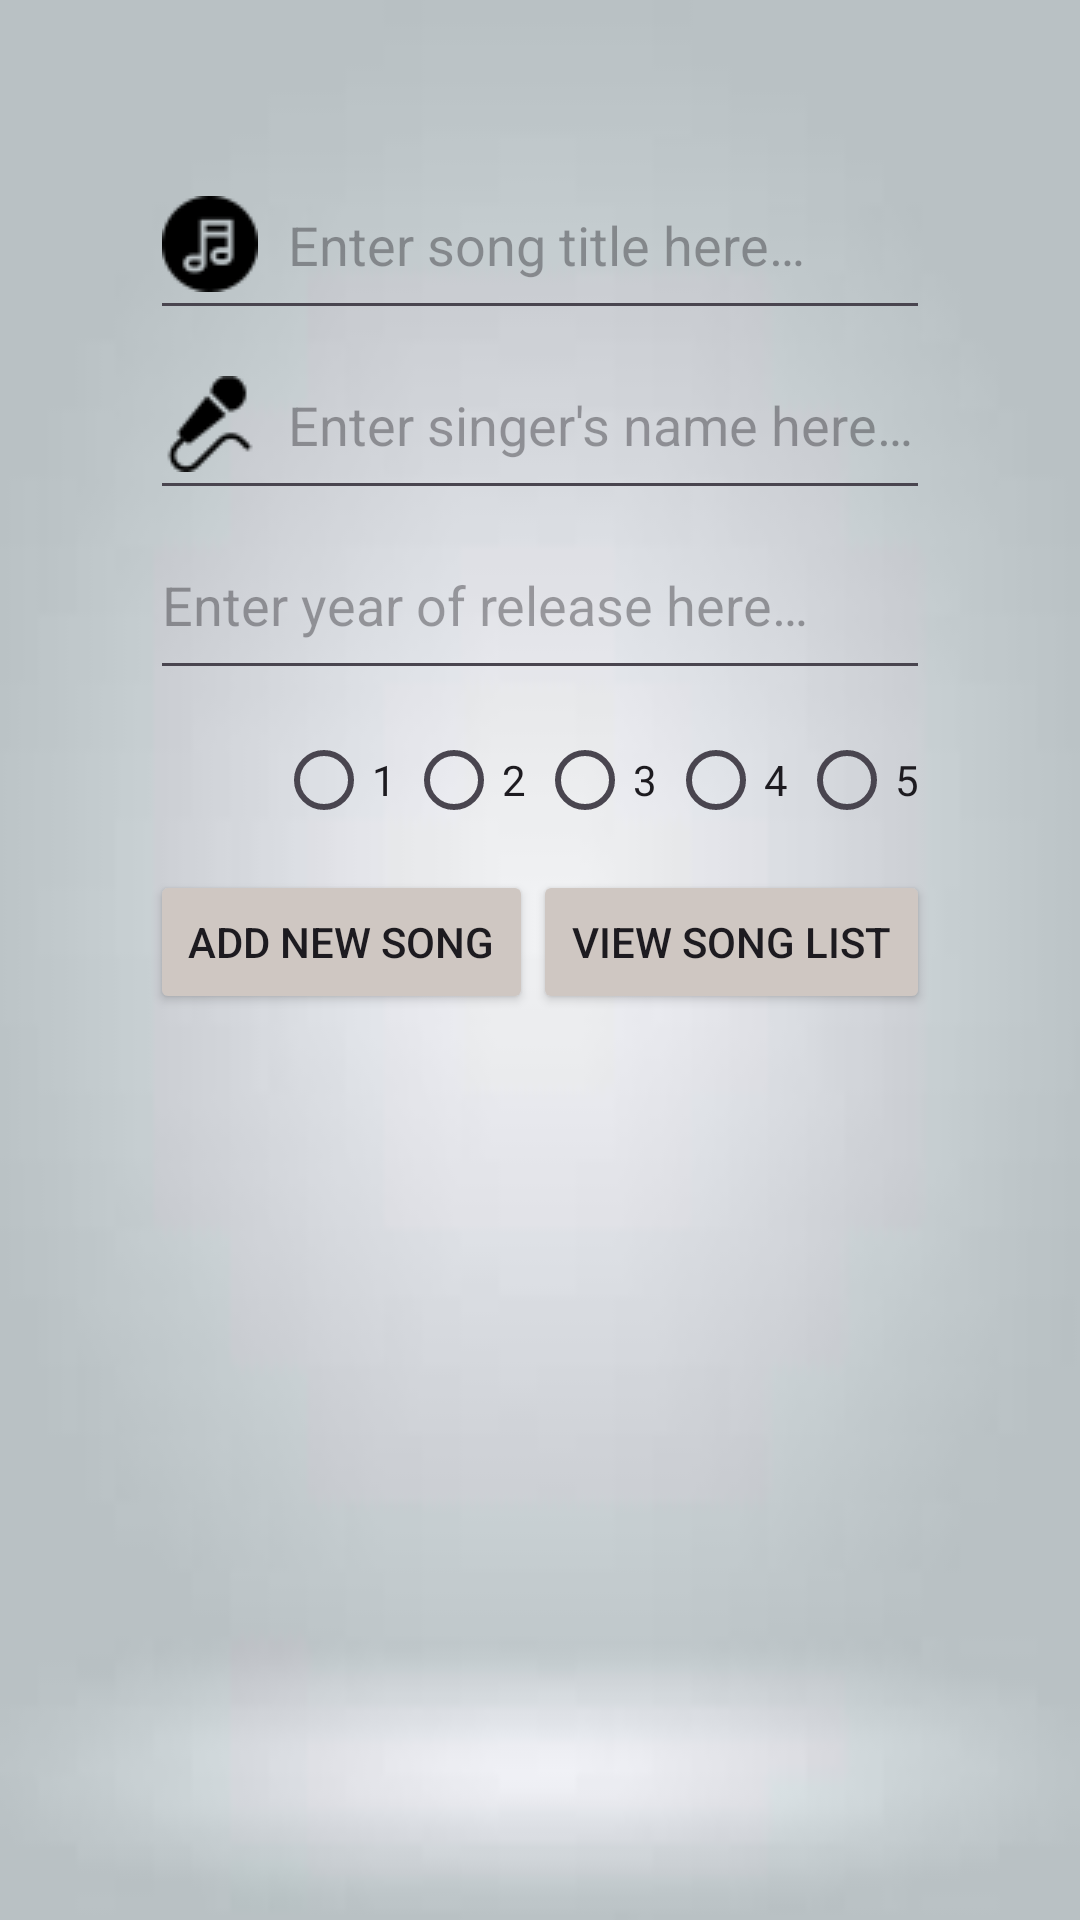

Android layout source for this screen:
<!-- AndroidManifest.xml: application theme Theme.MusicLibrary -->
<!-- res/layout/activity_main.xml -->
<?xml version="1.0" encoding="utf-8"?>
<LinearLayout xmlns:android="http://schemas.android.com/apk/res/android"
    xmlns:app="http://schemas.android.com/apk/res-auto"
    xmlns:tools="http://schemas.android.com/tools"
    android:layout_width="match_parent"
    android:layout_height="match_parent"
    android:background="@drawable/bg"
    android:orientation="vertical"
    android:padding="50dp"
    tools:context=".MainActivity">

    
    
    
    
    

    <EditText
        android:id="@+id/etSongTitle"
        android:layout_width="match_parent"
        android:layout_height="60dp"
        android:drawableLeft="@drawable/music"
        android:drawablePadding="10dp"
        android:ems="10"
        android:hint="@string/enter_song_title_here"
        android:inputType="text" />

    <EditText
        android:id="@+id/etSingers"
        android:layout_width="match_parent"
        android:layout_height="60dp"
        android:drawableLeft="@drawable/microphone"
        android:drawablePadding="10dp"
        android:ems="10"
        android:hint="@string/enter_singer_s_name_here"
        android:inputType="text" />

    <EditText
        android:id="@+id/etYear"
        android:layout_width="match_parent"
        android:layout_height="60dp"
        android:drawableLeft="@drawable/calendar"
        android:drawablePadding="10dp"
        android:ems="10"
        android:hint="@string/enter_year_of_release_here"
        android:inputType="number" />

    <LinearLayout
        android:layout_width="match_parent"
        android:layout_height="wrap_content"
        android:orientation="horizontal">

        <RadioGroup
            android:id="@+id/rgStars"
            android:layout_width="match_parent"
            android:layout_height="match_parent"
            android:orientation="horizontal">

            <ImageView
                android:id="@+id/imageView"
                android:layout_width="32dp"
                android:layout_height="60dp"
                android:layout_marginRight="10dp"
                app:srcCompat="@drawable/star" />

            <RadioButton
                android:id="@+id/rbtn1"
                android:layout_width="0dp"
                android:layout_height="60dp"
                android:layout_weight="1"
                android:text="@string/_1" />

            <RadioButton
                android:id="@+id/rbtn2"
                android:layout_width="0dp"
                android:layout_height="60dp"
                android:layout_weight="1"
                android:text="@string/_2" />

            <RadioButton
                android:id="@+id/rbtn3"
                android:layout_width="0dp"
                android:layout_height="60dp"
                android:layout_weight="1"
                android:text="@string/_3" />

            <RadioButton
                android:id="@+id/rbtn4"
                android:layout_width="0dp"
                android:layout_height="60dp"
                android:layout_weight="1"
                android:text="@string/_4" />

            <RadioButton
                android:id="@+id/rbtn5"
                android:layout_width="0dp"
                android:layout_height="60dp"
                android:layout_weight="1"
                android:text="@string/_5" />
        </RadioGroup>
    </LinearLayout>

    <LinearLayout
        android:layout_width="match_parent"
        android:layout_height="wrap_content"
        android:orientation="horizontal">

        <Button
            android:id="@+id/btnUpdate"
            android:layout_width="wrap_content"
            android:layout_height="wrap_content"
            android:layout_weight="1"
            android:backgroundTint="#CFC7C2"
            android:text="@string/add_new_song" />

        <Button
            android:id="@+id/btnDelete"
            android:layout_width="wrap_content"
            android:layout_height="wrap_content"
            android:layout_weight="1"
            android:backgroundTint="#CFC7C2"
            android:text="@string/view_song_list" />

    </LinearLayout>

    
    
    
    
    

    
    
    
    
    

</LinearLayout>
<!-- resources referenced by this layout -->
<resources>
  <!-- drawable bg: jpg bitmap (drawable, 1474 bytes) -->
  <!-- drawable microphone: png bitmap (drawable, 727 bytes) -->
  <!-- drawable music: png bitmap (drawable, 774 bytes) -->
  <string name="_1">1</string>
  <string name="_2">2</string>
  <string name="_3">3</string>
  <string name="_4">4</string>
  <string name="_5">5</string>
  <string name="add_new_song">Add New Song</string>
  <string name="enter_singer_s_name_here">Enter singer\'s name here…</string>
  <string name="enter_song_title_here">Enter song title here…</string>
  <string name="enter_year_of_release_here">Enter year of release here…</string>
  <string name="singers">Singer</string>
  <string name="song_title">Song Title</string>
  <string name="view_song_list">View Song List</string>
  <string name="year">Year</string>
  <style name="Theme.MusicLibrary" parent="Base.Theme.MusicLibrary" />
  <style name="Base.Theme.MusicLibrary" parent="Theme.Material3.DayNight.NoActionBar">
          
          
      </style>
</resources>
